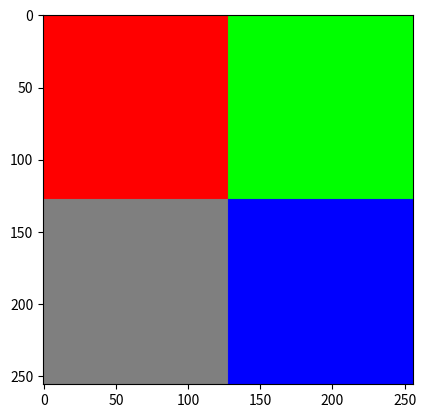

This figure's Python source:
import numpy as np
import matplotlib.pyplot as plt
'''
Let's look in to matplotlib library properties and train ourselves
with Numpy array manipulations. Your tasks are the following:
1) Make 256*256 pixel picture (instructions given below). Current
   example plots RGB picture where Red component is all ones and G,B components are zero
   thus picture is all red. Your task is to modify picture in such a way that pixels
   at range 0-127 (rows), 0-127 (columns) show red picture area
   at range 0-127 (rows), 128-256 (columns) show green picture area
   at range 128-256 (row), 0-127 (columns) show blue picture area
   at range 128-256 (row), 128-256 (columns) show gray picture area 

'''
size = 256
kuva = np.zeros((size,size,3))
kuva[0:128,0:128,0]= np.ones((128,128))
kuva[0:128,128:256,1] = np.ones((128,128))
kuva[128:256,128:256,2] = np.ones((128,128))
kuva[128:,0:128,:] = 0.5*np.ones((128,128,3))
#kuva[128:256,0:128,1] = 0,5*np.ones((128,128))
#kuva[128:256,0:128,2] = 0,5*np.ones((128,128))
#kuva[128:256,0:128,1] = np.zeros((128,128))



plt.imshow(kuva)
plt.show()

'''
Let's look at matplotlib library basic usage tutorials. There is an example
how to create 3 figures as shown below

fig1 = plt.figure()  # an empty figure with no Axes
fig2, ax = plt.subplots()  # a figure with a single Axes
fig3, axs = plt.subplots(2, 2)  # a figure with a 2x2 grid of Axes

Your tasks are the following:
1) create 4 NumPy arrays containing 1 second sine signals with 1, 2, 3, 4 Hz
    HINT:
    create first time t = np.arange(0,1,0.01), where t starts from 0, ends at 0.99
    and then use np.sin and np.pi functions to genereate certain sine signals with certain
    frequencies. And remember the equation = sin(2*pi*f*t)
2) print 1 Hz sine signal to fig1
3) print 2 Hz sine signal to fig2
4) print 1,2,3,4 Hz sine signals to fig3 subplots. HINT: remember that axs is 2*2 matrix. 
   thus accessing second subplot goes with axs[0,1], where 0 = first row, 1 = second column.
5) print titles to all 3 figures
6) change line type and color of line of all 4 subplots at fig3 

7) And finally as we hopefully saw during the lectures that one can put
   many signals to a matrix and then just print matrix and all columns are
   seen as separate signals. Make signal matrix where you have a 1 second 2 Hz sine
   signal and its second power. And print those to a same figure.

'''